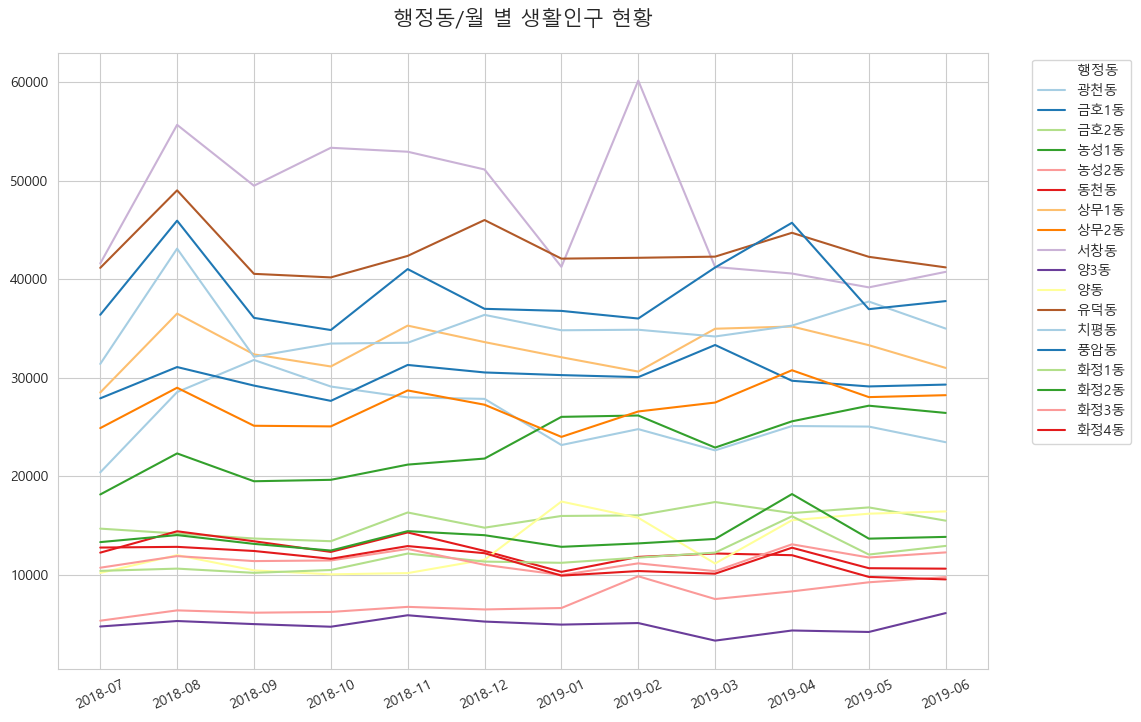

The file beside this chart, header and first rows:
, adm_dr_nm, STD_YM, A_MAX
0, 광천동, 2018-07, 20391
1, 광천동, 2018-08, 28535
2, 광천동, 2018-09, 31798
3, 광천동, 2018-10, 29101
4, 광천동, 2018-11, 27997
5, 광천동, 2018-12, 27848
6, 광천동, 2019-01, 23166
7, 광천동, 2019-02, 24780
8, 광천동, 2019-03, 22623
9, 광천동, 2019-04, 25093
10, 광천동, 2019-05, 25038
11, 광천동, 2019-06, 23451
12, 금호1동, 2018-07, 27903
13, 금호1동, 2018-08, 31077
14, 금호1동, 2018-09, 29197
15, 금호1동, 2018-10, 27647
16, 금호1동, 2018-11, 31290
17, 금호1동, 2018-12, 30529
18, 금호1동, 2019-01, 30260
19, 금호1동, 2019-02, 30054
20, 금호1동, 2019-03, 33315
21, 금호1동, 2019-04, 29686
22, 금호1동, 2019-05, 29111
23, 금호1동, 2019-06, 29298
24, 금호2동, 2018-07, 14684
25, 금호2동, 2018-08, 14188
26, 금호2동, 2018-09, 13682
27, 금호2동, 2018-10, 13408
28, 금호2동, 2018-11, 16322
29, 금호2동, 2018-12, 14780
30, 금호2동, 2019-01, 15969
31, 금호2동, 2019-02, 16030
32, 금호2동, 2019-03, 17383
33, 금호2동, 2019-04, 16261
34, 금호2동, 2019-05, 16836
35, 금호2동, 2019-06, 15493
36, 농성1동, 2018-07, 18149
37, 농성1동, 2018-08, 22315
38, 농성1동, 2018-09, 19491
39, 농성1동, 2018-10, 19636
40, 농성1동, 2018-11, 21179
41, 농성1동, 2018-12, 21793
42, 농성1동, 2019-01, 26024
43, 농성1동, 2019-02, 26162
44, 농성1동, 2019-03, 22907
45, 농성1동, 2019-04, 25572
46, 농성1동, 2019-05, 27156
47, 농성1동, 2019-06, 26422
48, 농성2동, 2018-07, 5344
49, 농성2동, 2018-08, 6390
50, 농성2동, 2018-09, 6155
51, 농성2동, 2018-10, 6234
52, 농성2동, 2018-11, 6747
53, 농성2동, 2018-12, 6486
54, 농성2동, 2019-01, 6630
55, 농성2동, 2019-02, 9852
56, 농성2동, 2019-03, 7541
57, 농성2동, 2019-04, 8319
58, 농성2동, 2019-05, 9241
59, 농성2동, 2019-06, 9768
... 156 more rows
